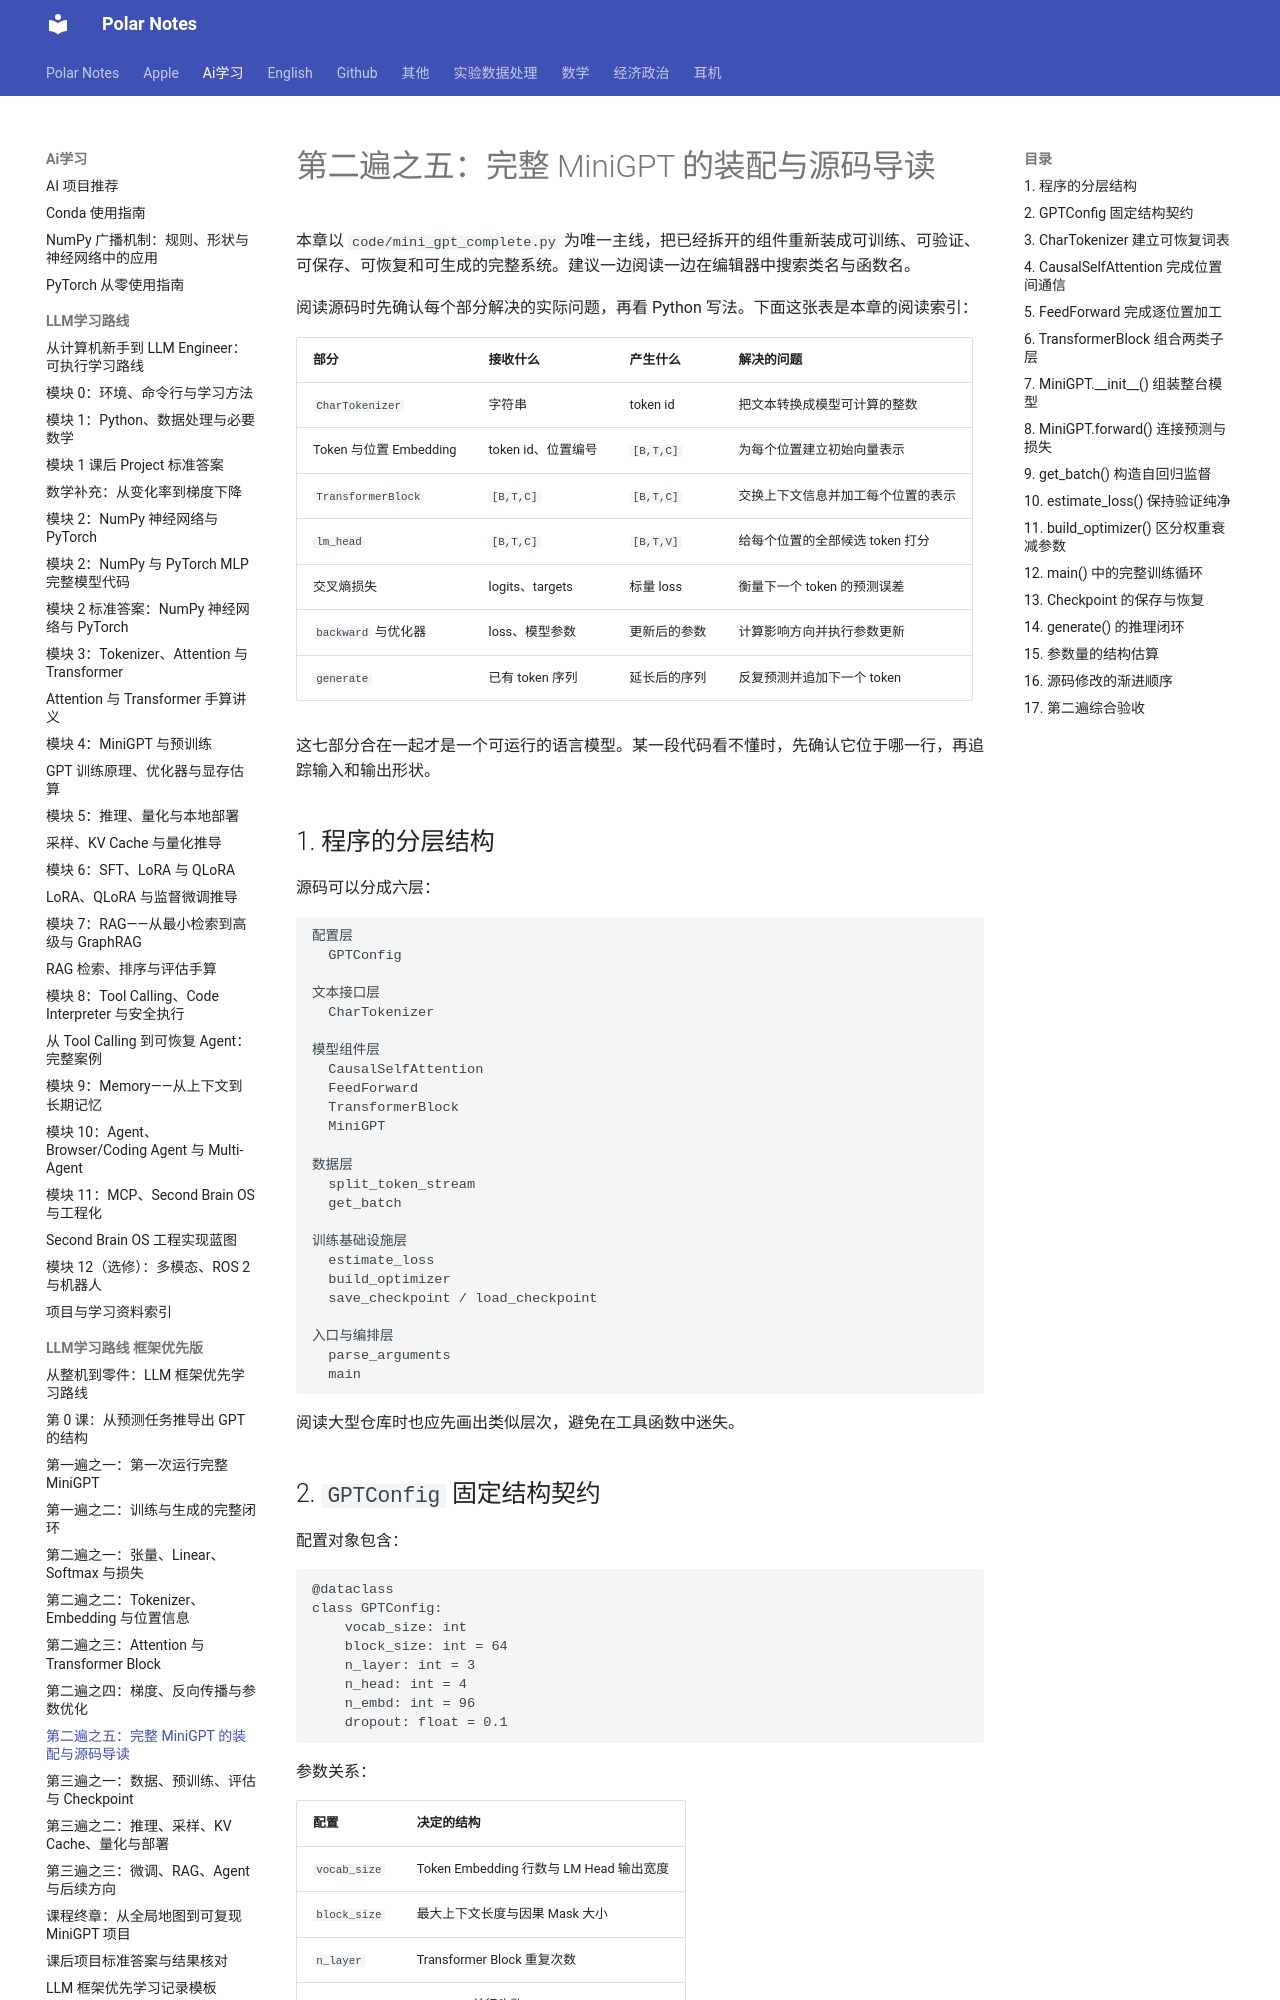

repository: Polar0216/polar-notes · page: ai学习/LLM学习路线_框架优先版/07_完整MiniGPT实现导读/index.html · generator: mkdocs

# 第二遍之五：完整 MiniGPT 的装配与源码导读

本章以 `code/mini_gpt_complete.py` 为唯一主线，把已经拆开的组件重新装成可训练、可验证、可保存、可恢复和可生成的完整系统。建议一边阅读一边在编辑器中搜索类名与函数名。

阅读源码时先确认每个部分解决的实际问题，再看 Python 写法。下面这张表是本章的阅读索引：

| 部分 | 接收什么 | 产生什么 | 解决的问题 |
|---|---|---|---|
| `CharTokenizer` | 字符串 | token id | 把文本转换成模型可计算的整数 |
| Token 与位置 Embedding | token id、位置编号 | `[B,T,C]` | 为每个位置建立初始向量表示 |
| `TransformerBlock` | `[B,T,C]` | `[B,T,C]` | 交换上下文信息并加工每个位置的表示 |
| `lm_head` | `[B,T,C]` | `[B,T,V]` | 给每个位置的全部候选 token 打分 |
| 交叉熵损失 | logits、targets | 标量 loss | 衡量下一个 token 的预测误差 |
| `backward` 与优化器 | loss、模型参数 | 更新后的参数 | 计算影响方向并执行参数更新 |
| `generate` | 已有 token 序列 | 延长后的序列 | 反复预测并追加下一个 token |

这七部分合在一起才是一个可运行的语言模型。某一段代码看不懂时，先确认它位于哪一行，再追踪输入和输出形状。

## 1. 程序的分层结构

源码可以分成六层：

```text
配置层
  GPTConfig

文本接口层
  CharTokenizer

模型组件层
  CausalSelfAttention
  FeedForward
  TransformerBlock
  MiniGPT

数据层
  split_token_stream
  get_batch

训练基础设施层
  estimate_loss
  build_optimizer
  save_checkpoint / load_checkpoint

入口与编排层
  parse_arguments
  main
```

阅读大型仓库时也应先画出类似层次，避免在工具函数中迷失。
